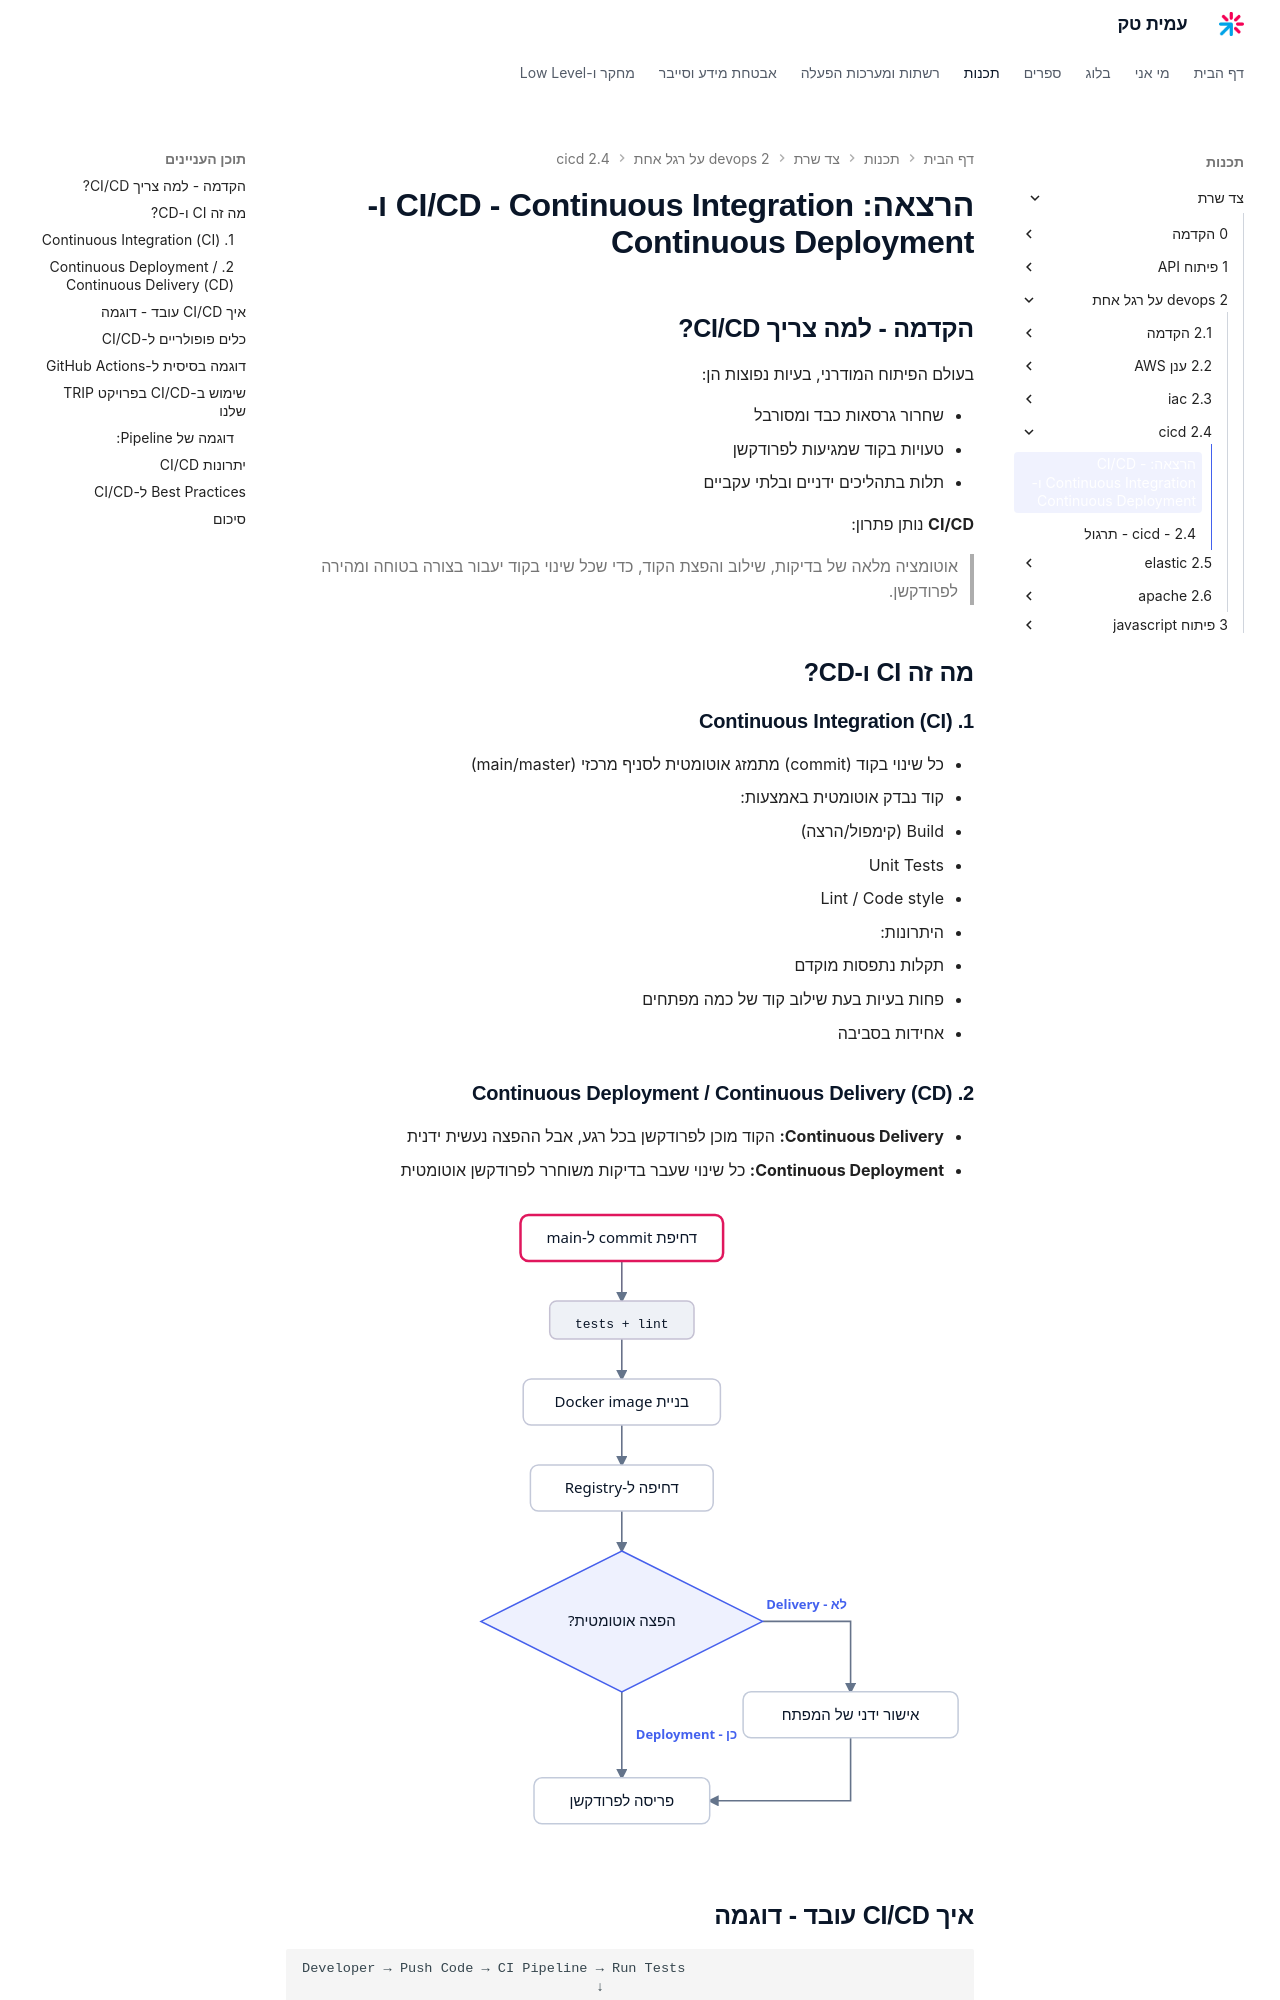

repository: AmitPinchasi/amittech · page: צד-שרת/2 - devops על רגל אחת/2.4 - cicd/2.4 - cicd - הרצאה/index.html · generator: mkdocs

# הרצאה: CI/CD - Continuous Integration ו-Continuous Deployment

## הקדמה - למה צריך CI/CD?

בעולם הפיתוח המודרני, בעיות נפוצות הן:

* שחרור גרסאות כבד ומסורבל
* טעויות בקוד שמגיעות לפרודקשן
* תלות בתהליכים ידניים ובלתי עקביים

**CI/CD** נותן פתרון:

> אוטומציה מלאה של בדיקות, שילוב והפצת הקוד, כדי שכל שינוי בקוד יעבור בצורה בטוחה ומהירה לפרודקשן.

## מה זה CI ו-CD?

### 1. Continuous Integration (CI)

* כל שינוי בקוד (commit) מתמזג אוטומטית לסניף מרכזי (main/master)
* קוד נבדק אוטומטית באמצעות:

  * Build (קימפול/הרצה)
  * Unit Tests
  * Lint / Code style
* היתרונות:

  * תקלות נתפסות מוקדם
  * פחות בעיות בעת שילוב קוד של כמה מפתחים
  * אחידות בסביבה

### 2. Continuous Deployment / Continuous Delivery (CD)

* **Continuous Delivery:** הקוד מוכן לפרודקשן בכל רגע, אבל ההפצה נעשית ידנית
* **Continuous Deployment:** כל שינוי שעבר בדיקות משוחרר לפרודקשן אוטומטית

![איור המשווה בין Continuous Delivery ל-Continuous Deployment ומראה את שער ההפצה שבו הקוד נפרס אוטומטית או ממתין לאישור ידני](../../../images/illustrations/srv-2-4-delivery-vs-deployment.svg)

## איך CI/CD עובד - דוגמה

```
Developer → Push Code → CI Pipeline → Run Tests
                                    ↓
                                    Build Docker Image
                                    ↓
                                    Push to Registry
                                    ↓
                                    CD Pipeline → Deploy to AWS
```

* בדיקות → מונעות קוד שבור לפרודקשן
* Build → מייצר גרסה אחידה
* Deploy → העלאה אוטומטית לסביבת staging/prod
